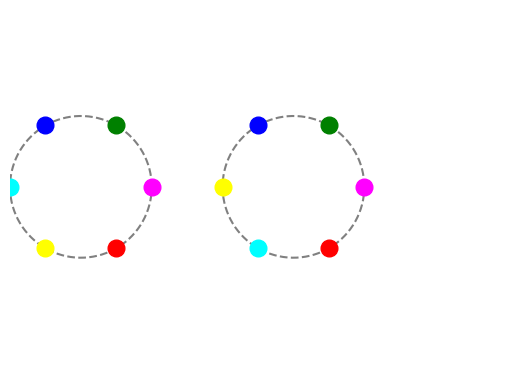

This chart was generated by the following Python code:
import matplotlib.pyplot as plt
import numpy as np

NUM_CIRCULOS = 2
PUNTOS_POR_CIRCULO = 6
RADIO = 2
ESPACIADO = 6
COLORES = ['red', 'blue', 'green', 'yellow', 'cyan', 'magenta']

circulos = []
for i in range(NUM_CIRCULOS):
    cx = i * ESPACIADO
    cy = 0
    angulos = np.linspace(0, 2 * np.pi, PUNTOS_POR_CIRCULO, endpoint=False)
    puntos = [(cx + RADIO * np.cos(a), cy + RADIO * np.sin(a)) for a in angulos]
    colores = np.random.choice(COLORES, PUNTOS_POR_CIRCULO, replace=False)
    circulos.append({'centro': [cx, cy], 'puntos': puntos, 'colores': list(colores)})

fig, ax = plt.subplots()
ax.set_aspect('equal')
ax.set_xlim(-2, ESPACIADO * NUM_CIRCULOS)
ax.set_ylim(-RADIO * 2.5, RADIO * 2.5)
ax.axis('off')

def dibujar():
    ax.clear()
    ax.set_aspect('equal')
    ax.set_xlim(-2, ESPACIADO * NUM_CIRCULOS)
    ax.set_ylim(-RADIO * 2.5, RADIO * 2.5)
    ax.axis('off')
    for c in circulos:
        cx, cy = c['centro']
        t = np.linspace(0, 2 * np.pi, 100)
        x = cx + RADIO * np.cos(t)
        y = cy + RADIO * np.sin(t)
        ax.plot(x, y, '--', color='gray')
        angulos = np.linspace(0, 2 * np.pi, PUNTOS_POR_CIRCULO, endpoint=False)
        for a, color in zip(angulos, c['colores']):
            px = cx + RADIO * np.cos(a)
            py = cy + RADIO * np.sin(a)
            ax.plot(px, py, 'o', color=color, markersize=12)
    fig.canvas.draw_idle()

def on_click(event):
    if event.inaxes != ax:
        return
    click_x, click_y = event.xdata, event.ydata
    for i, c in enumerate(circulos):
        cx, cy = c['centro']
        dist = np.hypot(click_x - cx, click_y - cy)
        if dist <= RADIO:
            print(f'Clic en círculo {i}, rotando colores...')
            circulos[i]['colores'] = circulos[i]['colores'][-1:] + circulos[i]['colores'][:-1]
            circulos[i]['puntos'] = circulos[i]['puntos'][-1:] + circulos[i]['puntos'][:-1]
            dibujar()
            break


if __name__ == "__main__":
    fig.canvas.mpl_connect('button_press_event', on_click)
    dibujar()
    plt.show()
